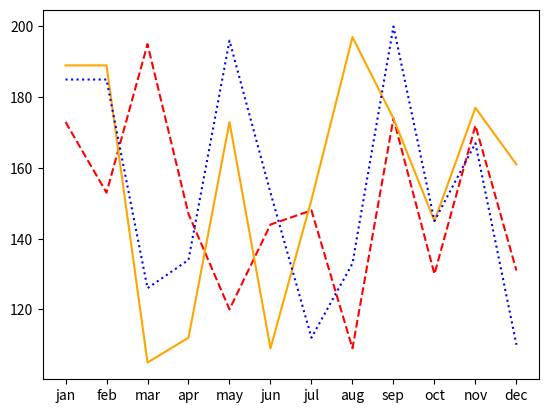

Python code for this plot:
import matplotlib.pyplot as plt
import numpy as np

print("Anumol Mathew, 007")

x=np.array(['jan','feb','mar','apr','may','jun','jul','aug','sep','oct','nov','dec'])
y=np.array([173,153,195,147,120,144,148,109,174,130,172,131])
plt.plot(x,y,color='red',linestyle='dashed')

y=np.array([189,189,105,112,173,109,151,197,174,145,177,161])
plt.plot(x,y,color='orange')

y=np.array([185,185,126,134,196,153,112,133,200,145,167,110])
plt.plot(x,y,color='blue',linestyle='dotted')

plt.show()